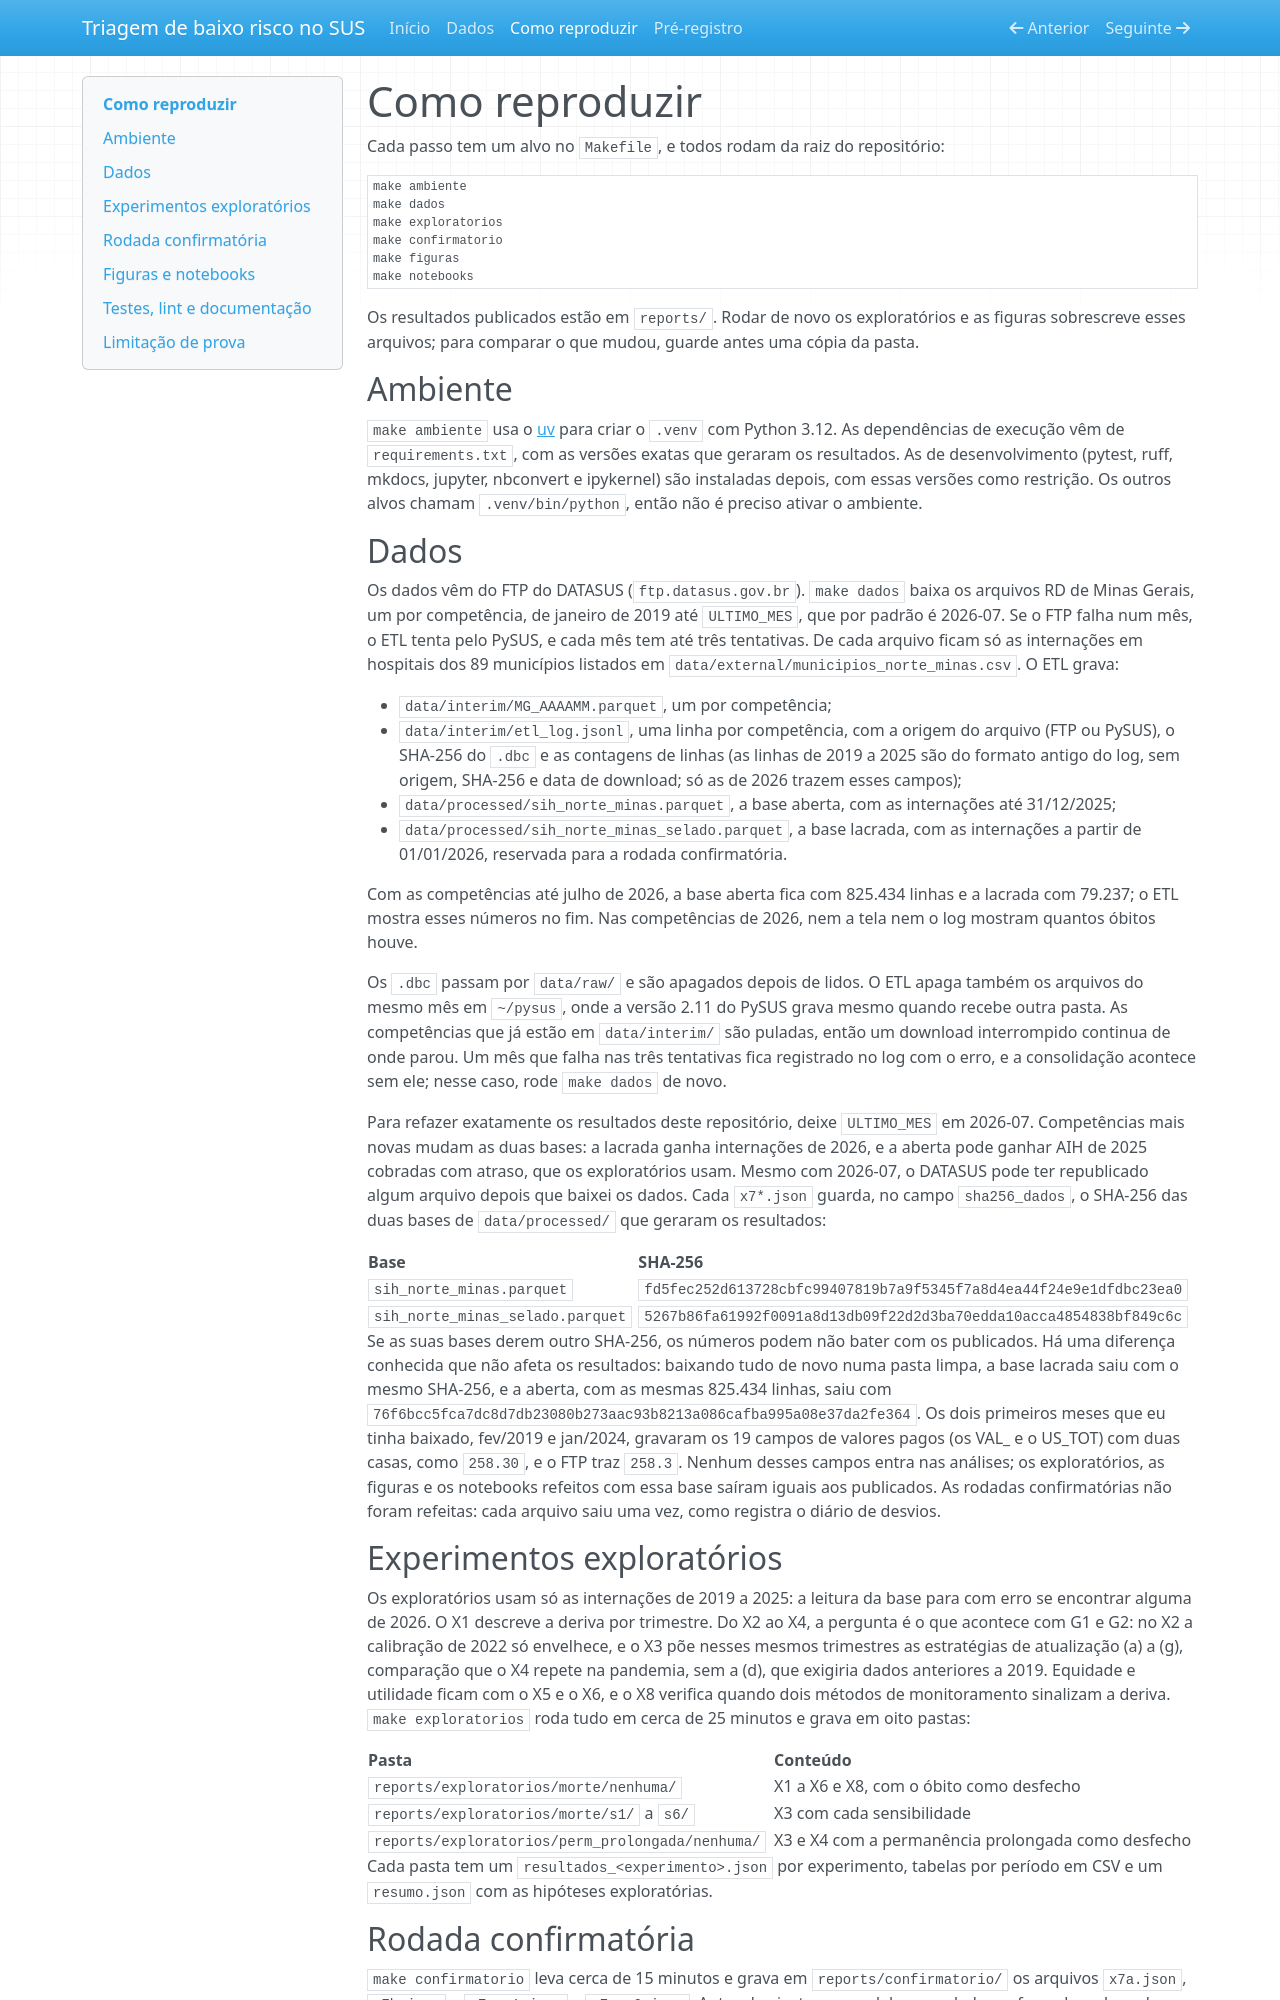

repository: yihongz/triagem-baixo-risco-sus · page: reproduzir/index.html · generator: mkdocs

# Como reproduzir

Cada passo tem um alvo no `Makefile`, e todos rodam da raiz do repositório:

```bash
make ambiente
make dados
make exploratorios
make confirmatorio
make figuras
make notebooks
```

Os resultados publicados estão em `reports/`. Rodar de novo os exploratórios e as figuras sobrescreve esses
arquivos; para comparar o que mudou, guarde antes uma cópia da pasta.

## Ambiente

`make ambiente` usa o [uv](https://github.com/astral-sh/uv) para criar o `.venv` com Python 3.12. As dependências de
execução vêm de `requirements.txt`, com as versões exatas que geraram os resultados. As de desenvolvimento (pytest,
ruff, mkdocs, jupyter, nbconvert e ipykernel) são instaladas depois, com essas versões como restrição. Os outros alvos
chamam `.venv/bin/python`, então não é preciso ativar o ambiente.

## Dados

Os dados vêm do FTP do DATASUS (`ftp.datasus.gov.br`). `make dados` baixa os arquivos RD de Minas Gerais, um por
competência, de janeiro de 2019 até `ULTIMO_MES`, que por padrão é 2026-07. Se o FTP falha num mês, o ETL tenta pelo
PySUS, e cada mês tem até três tentativas. De cada arquivo ficam só as internações em hospitais dos 89 municípios
listados em `data/external/municipios_norte_minas.csv`. O ETL grava:

- `data/interim/MG_AAAAMM.parquet`, um por competência;
- `data/interim/etl_log.jsonl`, uma linha por competência, com a origem do arquivo (FTP ou PySUS), o SHA-256 do `.dbc`
  e as contagens de linhas (as linhas de 2019 a 2025 são do formato antigo do log, sem origem, SHA-256 e data de
  download; só as de 2026 trazem esses campos);
- `data/processed/sih_norte_minas.parquet`, a base aberta, com as internações até 31/12/2025;
- `data/processed/sih_norte_minas_selado.parquet`, a base lacrada, com as internações a partir de 01/01/2026,
  reservada para a rodada confirmatória.

Com as competências até julho de 2026, a base aberta fica com 825.434 linhas e a lacrada com 79.237; o ETL mostra
esses números no fim. Nas competências de 2026, nem a tela nem o log mostram quantos óbitos houve.

Os `.dbc` passam por `data/raw/` e são apagados depois de lidos. O ETL apaga também os arquivos do mesmo mês em
`~/pysus`, onde a versão 2.11 do PySUS grava mesmo quando recebe outra pasta. As competências que já estão em
`data/interim/` são puladas, então um download interrompido continua de onde parou. Um mês que falha nas três
tentativas fica registrado no log com o erro, e a consolidação acontece sem ele; nesse caso, rode `make dados` de novo.

Para refazer exatamente os resultados deste repositório, deixe `ULTIMO_MES` em 2026-07. Competências mais novas mudam as
duas bases: a lacrada ganha internações de 2026, e a aberta pode ganhar AIH de 2025 cobradas com atraso, que os
exploratórios usam. Mesmo com 2026-07, o DATASUS pode ter republicado algum arquivo depois que baixei os dados. Cada
`x7*.json` guarda, no campo `sha256_dados`, o SHA-256 das duas bases de `data/processed/` que geraram os resultados:

| Base | SHA-256 |
|---|---|
| `sih_norte_minas.parquet` | `fd5fec252d613728cbfc99407819b7a9f5345f7a8d4ea44f24e9e1dfdbc23ea0` |
| `sih_norte_minas_selado.parquet` | `5267b86fa61992f0091a8d13db09f22d2d3ba70edda10acca4854838bf849c6c` |

Se as suas bases derem outro SHA-256, os números podem não bater com os publicados. Há uma diferença conhecida que não
afeta os resultados: baixando tudo de novo numa pasta limpa, a base lacrada saiu com o mesmo SHA-256, e a aberta, com as
mesmas 825.434 linhas, saiu com `76f6bcc5fca7dc8d7db23080b273aac93b8213a086cafba995a08e37da2fe364`. Os dois primeiros
meses que eu tinha baixado, fev/2019 e jan/2024, gravaram os 19 campos de valores pagos (os VAL_ e o US_TOT) com duas
casas, como `258.30`, e o FTP traz `258.3`. Nenhum desses campos entra nas análises; os exploratórios, as figuras e os notebooks refeitos com essa base saíram
iguais aos publicados. As rodadas confirmatórias não foram refeitas: cada arquivo saiu uma vez, como registra o diário
de desvios.

## Experimentos exploratórios

Os exploratórios usam só as internações de 2019 a 2025: a leitura da base para com erro se encontrar alguma de 2026. O
X1 descreve a deriva por trimestre. Do X2 ao X4, a pergunta é o que acontece com G1 e G2: no X2 a calibração de 2022 só
envelhece, e o X3 põe nesses mesmos trimestres as estratégias de atualização (a) a (g), comparação que o X4 repete na
pandemia, sem a (d), que exigiria dados anteriores a 2019. Equidade e utilidade ficam com o X5 e o X6, e o X8 verifica quando dois métodos de monitoramento sinalizam a
deriva. `make exploratorios` roda tudo em cerca de 25 minutos e grava em oito pastas:

| Pasta | Conteúdo |
|---|---|
| `reports/exploratorios/morte/nenhuma/` | X1 a X6 e X8, com o óbito como desfecho |
| `reports/exploratorios/morte/s1/` a `s6/` | X3 com cada sensibilidade |
| `reports/exploratorios/perm_prolongada/nenhuma/` | X3 e X4 com a permanência prolongada como desfecho |

Cada pasta tem um `resultados_<experimento>.json` por experimento, tabelas por período em CSV e um `resumo.json` com as
hipóteses exploratórias.
